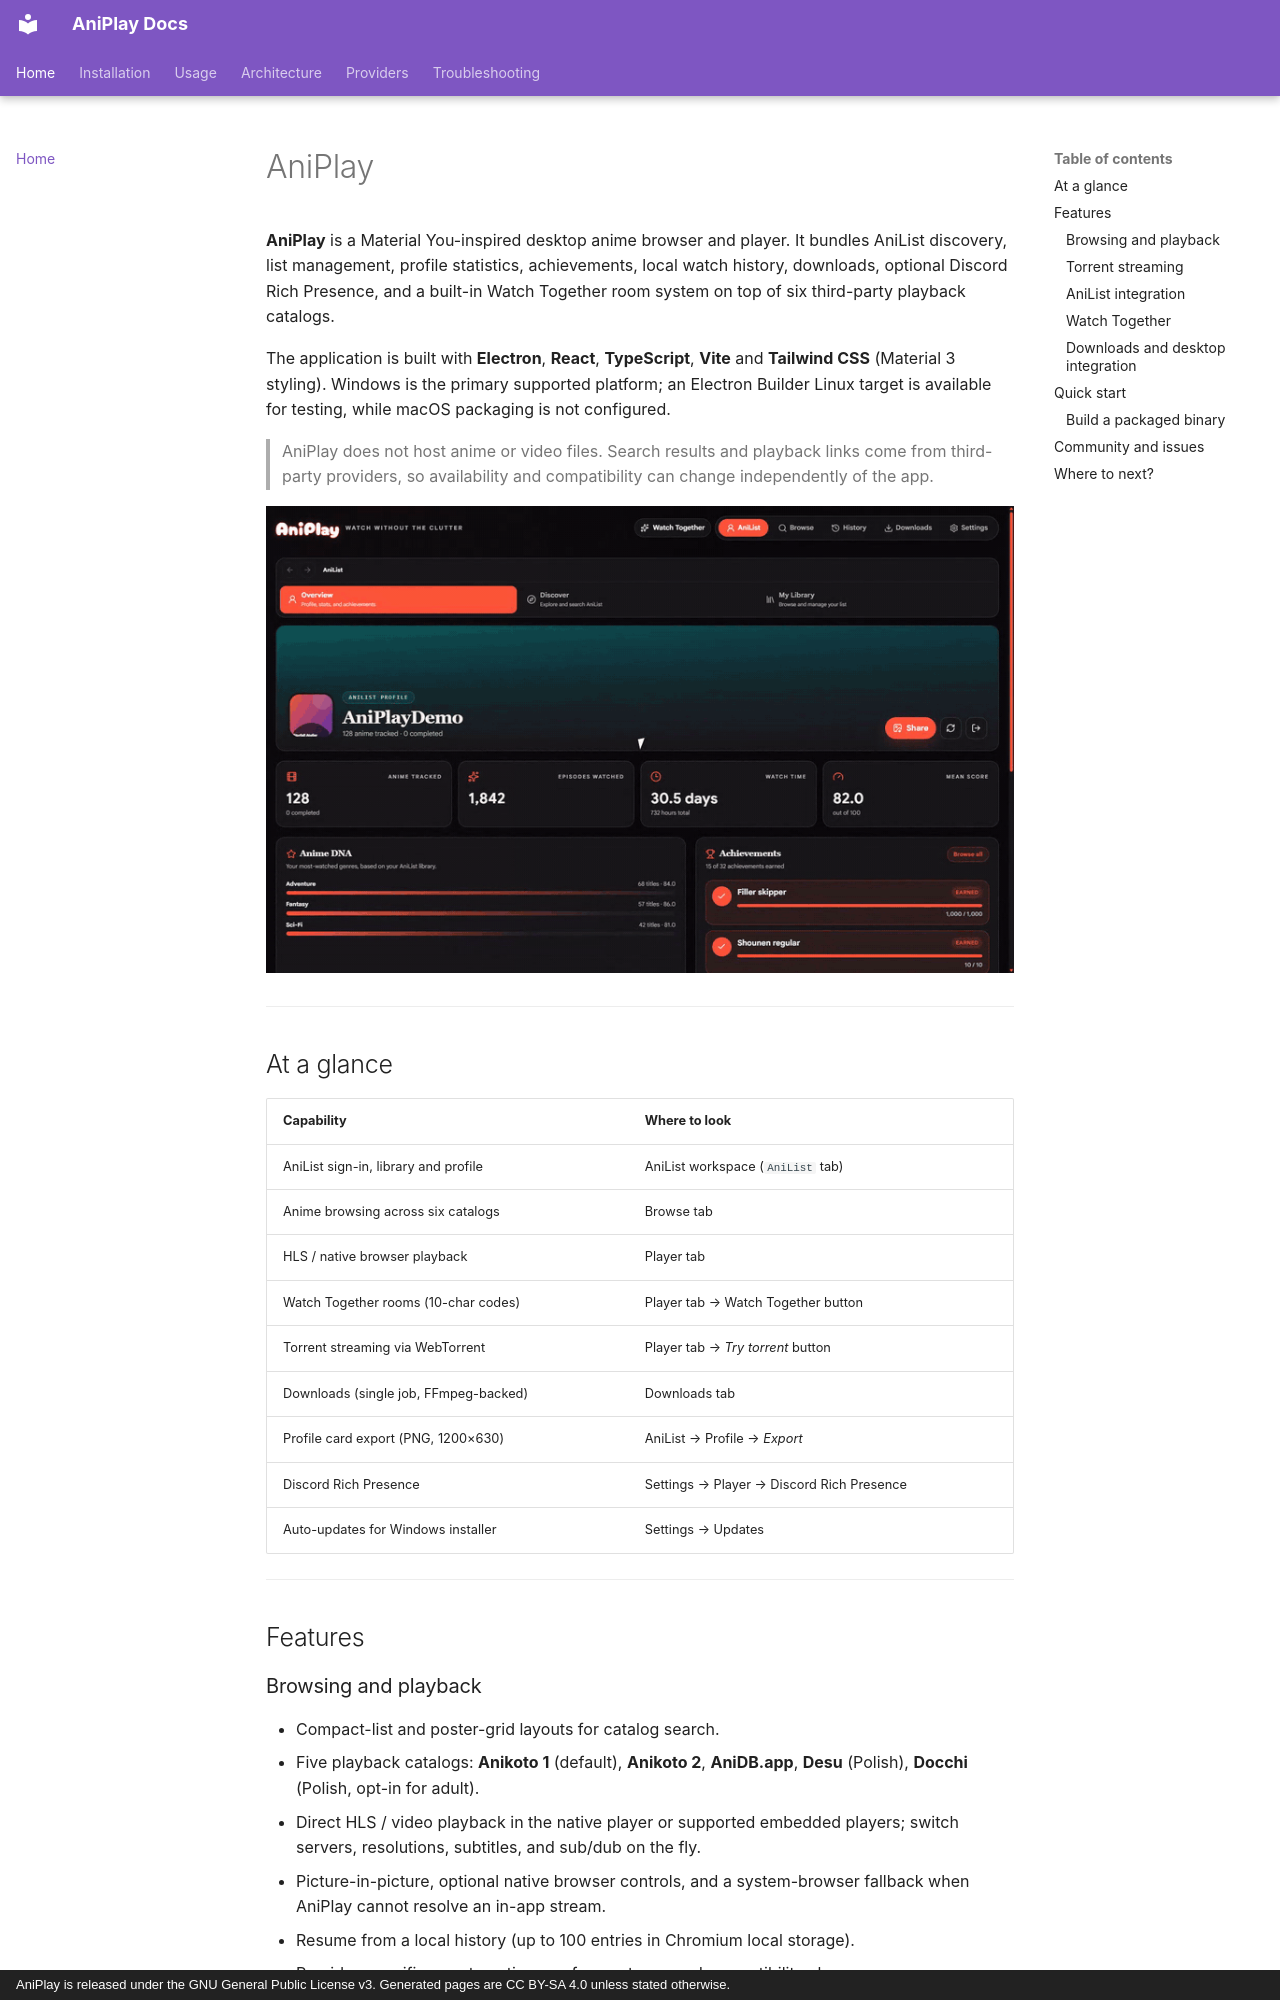

repository: vorlie/AniPlayV2 · page: index.html · generator: mkdocs · copyright: AniPlay is released under the GNU General Public License v3. Generated pages are CC BY-SA 4.0 unless stated otherwise.

# AniPlay

**AniPlay** is a Material You-inspired desktop anime browser and player.
It bundles AniList discovery, list management, profile statistics, achievements,
local watch history, downloads, optional Discord Rich Presence, and a built-in
Watch Together room system on top of six third-party playback catalogs.

The application is built with **Electron**, **React**, **TypeScript**, **Vite**
and **Tailwind CSS** (Material 3 styling). Windows is the primary supported
platform; an Electron Builder Linux target is available for testing, while
macOS packaging is not configured.

> AniPlay does not host anime or video files. Search results and playback links
> come from third-party providers, so availability and compatibility can
> change independently of the app.

<div align="center">
  <img src="assets/aniplay-showcase.gif" alt="AniPlay automated showcase" />
</div>

---

## At a glance

| Capability | Where to look |
| --- | --- |
| AniList sign-in, library and profile | AniList workspace (`AniList` tab) |
| Anime browsing across six catalogs | Browse tab |
| HLS / native browser playback | Player tab |
| Watch Together rooms (10-char codes) | Player tab → Watch Together button |
| Torrent streaming via WebTorrent | Player tab → *Try torrent* button |
| Downloads (single job, FFmpeg-backed) | Downloads tab |
| Profile card export (PNG, 1200×630) | AniList → Profile → *Export* |
| Discord Rich Presence | Settings → Player → Discord Rich Presence |
| Auto-updates for Windows installer | Settings → Updates |

---

## Features

### Browsing and playback

- Compact-list and poster-grid layouts for catalog search.
- Five playback catalogs: **Anikoto 1** (default), **Anikoto 2**,
  **AniDB.app**, **Desu** (Polish), **Docchi** (Polish, opt-in for adult).
- Direct HLS / video playback in the native player or supported embedded
  players; switch servers, resolutions, subtitles, and sub/dub on the fly.
- Picture-in-picture, optional native browser controls, and a system-browser
  fallback when AniPlay cannot resolve an in-app stream.
- Resume from a local history (up to 100 entries in Chromium local storage).
- Provider-specific remote notices surface outages and compatibility changes.

### Torrent streaming

- Opt-in magnet streaming from a Nyaa RSS-backed search, ranked by trusted
  uploads, seed count, resolution, codec, and exact episode match.
- Stream MP4 / WebM / M4V directly inside AniPlay; configure `mpv` for MKV
  containers Chromium cannot play.
- Live peer count, transfer speeds, and selected-file progress.
- Configurable cache folder, cache size, deletion policy, bandwidth limits,
  and `mpv` path under **Settings → Downloads**.
